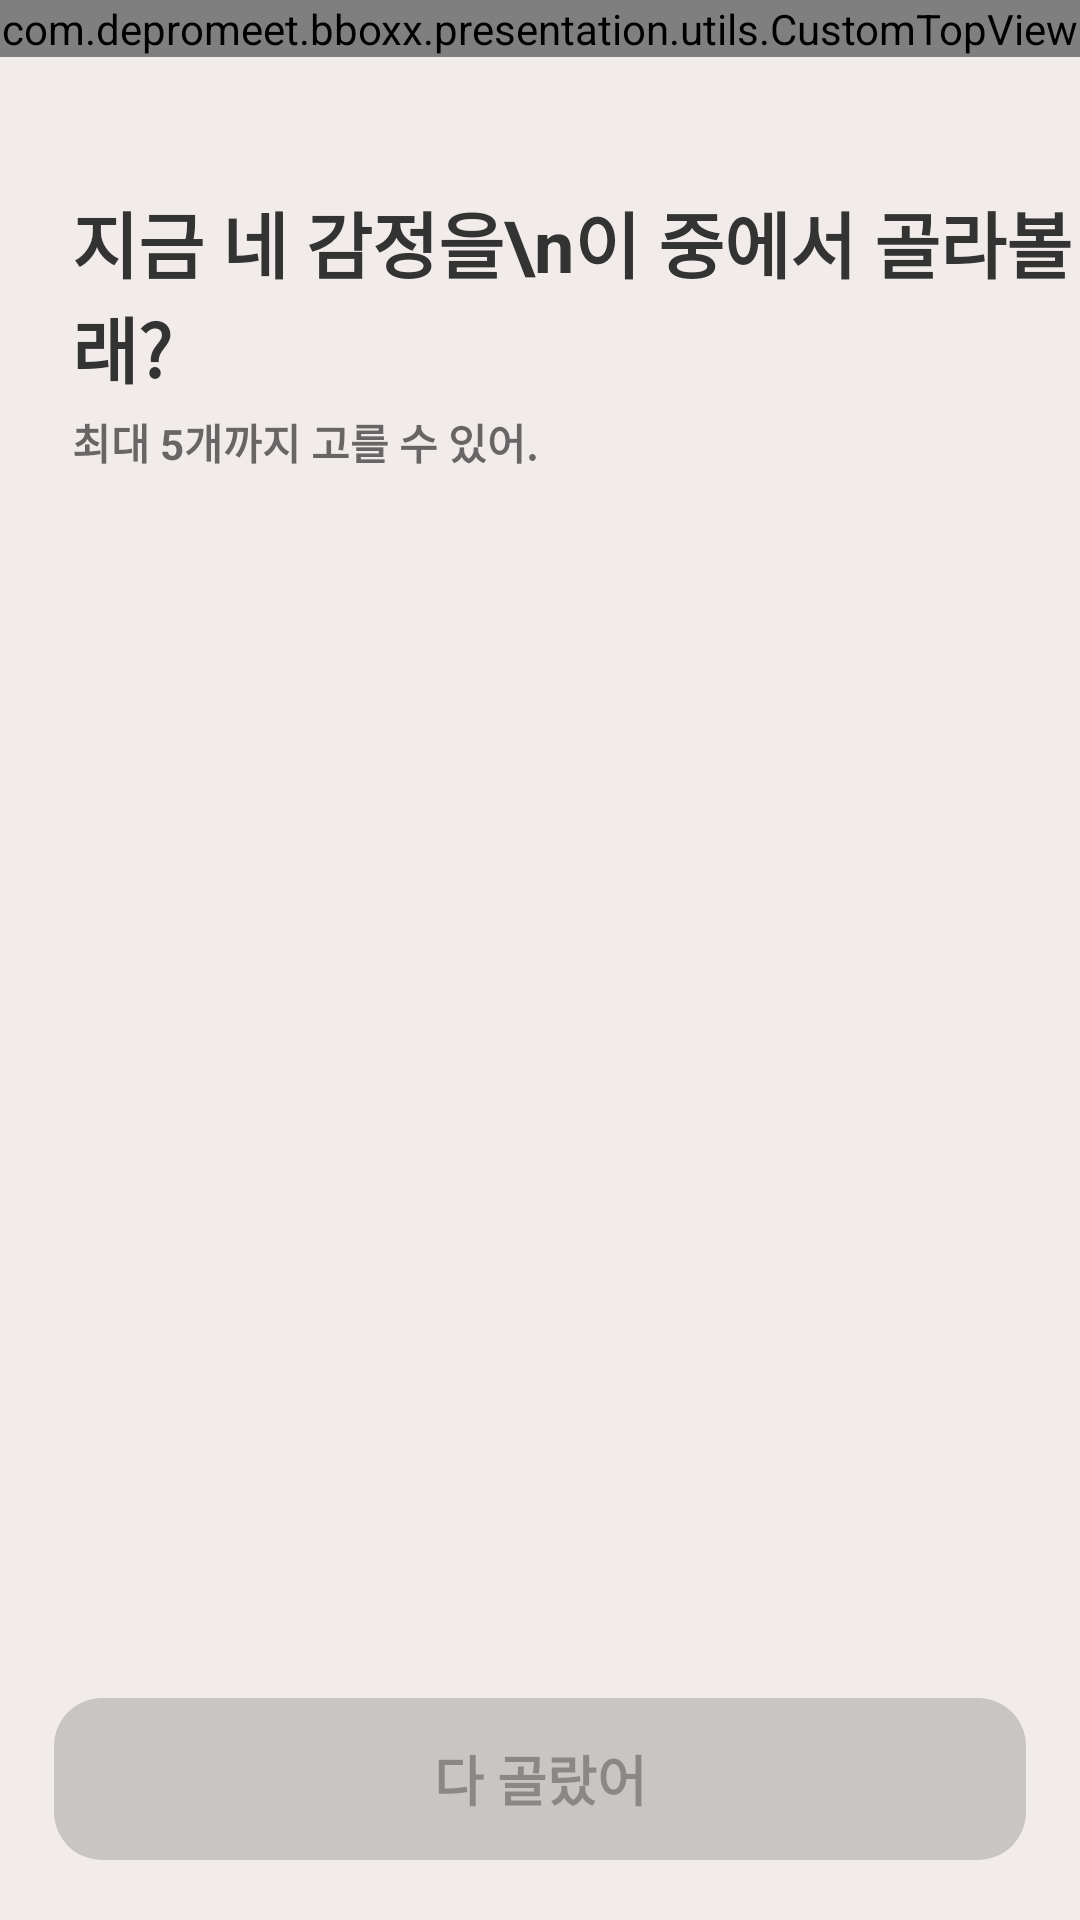

Here is an Android app screen rendered from its layout file. Give the layout XML and the strings, colors and styles it references.
<!-- AndroidManifest.xml: application theme Theme.BBOXX -->
<!-- res/layout/feeling_note_select_feeling_layout.xml -->
<?xml version="1.0" encoding="utf-8"?>
<layout xmlns:android="http://schemas.android.com/apk/res/android"
    xmlns:app="http://schemas.android.com/apk/res-auto">

    <androidx.constraintlayout.widget.ConstraintLayout
        android:layout_width="match_parent"
        android:layout_height="match_parent"
        android:background="@color/main_bg"
        android:clickable="true">

        <com.depromeet.bboxx.presentation.utils.CustomTopView
            android:id="@id/cl_top_view"
            android:layout_width="match_parent"
            android:layout_height="wrap_content"
            app:layout_constraintTop_toTopOf="parent"
            app:layout_constraintLeft_toLeftOf="parent"/>
        <TextView
            android:id="@+id/tv_info_1"
            android:layout_width="wrap_content"
            android:layout_height="wrap_content"
            android:layout_marginLeft="24dp"
            android:layout_marginTop="63dp"
            android:gravity="left"
            android:text="지금 네 감정을\n이 중에서 골라볼래?"
            android:textColor="@color/color_333333"
            android:textSize="24sp"
            android:textStyle="bold"
            app:layout_constraintLeft_toLeftOf="parent"
            app:layout_constraintTop_toTopOf="parent" />


        <TextView
            android:layout_width="wrap_content"
            android:layout_height="wrap_content"
            android:layout_marginLeft="24dp"
            android:layout_marginTop="137dp"
            android:gravity="left"
            android:text="최대 5개까지 고를 수 있어."
            android:textColor="@color/gray_7"
            android:textSize="14sp"
            android:textStyle="bold"
            app:layout_constraintLeft_toLeftOf="parent"
            app:layout_constraintTop_toTopOf="parent" />

        <TextView
            android:id="@+id/btn_success"
            android:layout_width="match_parent"
            android:layout_height="54dp"
            android:layout_marginHorizontal="18dp"
            android:layout_marginTop="593dp"
            android:layout_marginBottom="20dp"
            android:background="@drawable/bg_solid_10"
            android:backgroundTint="@color/gray_2"
            android:gravity="center"
            android:text="다 골랐어"
            android:textColor="@color/gray_4"
            android:textSize="18dp"
            android:textStyle="bold"
            app:layout_constraintBottom_toBottomOf="parent"
            app:layout_constraintLeft_toLeftOf="parent" />


        <androidx.recyclerview.widget.RecyclerView
            android:id="@+id/rl_grid"
            android:layout_width="match_parent"
            android:layout_height="0dp"
            android:layout_marginTop="183dp"
            android:layout_marginBottom="111dp"
            android:orientation="horizontal"
            app:layout_constraintBottom_toBottomOf="parent"
            app:layout_constraintLeft_toLeftOf="parent"
            app:layout_constraintRight_toRightOf="parent"
            app:layout_constraintTop_toTopOf="parent" />


    </androidx.constraintlayout.widget.ConstraintLayout>

    <data>

    </data>
</layout>
<!-- resources referenced by this layout -->
<resources>
  <color name="color_333333">#333333</color>
  <color name="gray_2">#332C2C2C</color>
  <color name="gray_4">#662C2C2C</color>
  <color name="gray_7">#B32C2C2C</color>
  <color name="main_bg">#F1ECE9</color>
  <!-- drawable bg_solid_10 (drawable) -->
  <?xml version="1.0" encoding="utf-8"?>
  <shape xmlns:android="http://schemas.android.com/apk/res/android"
      android:shape="rectangle">
  
      <solid
          android:color="@color/color_C4C4C4"/>
  
      <corners
          android:bottomRightRadius="16dp"
          android:bottomLeftRadius="16dp"
          android:topLeftRadius="16dp"
          android:topRightRadius="16dp"/>
  
  
  </shape>
  <style name="Theme.BBOXX" parent="Theme.MaterialComponents.DayNight.NoActionBar">
          
          <item name="colorPrimary">@color/main_bg</item>
          <item name="colorPrimaryVariant">@color/main_bg</item>
          <item name="colorOnPrimary">@color/white</item>
          
          <item name="colorSecondary">@color/teal_200</item>
          <item name="colorSecondaryVariant">@color/teal_700</item>
          <item name="colorOnSecondary">@color/black</item>
          
          <item name="chipIconTint">@color/white</item>
          <item name="android:statusBarColor" tools:targetApi="l">?attr/colorPrimaryVariant</item>
          
  
          <item name="bottomSheetDialogTheme">@style/CustomBottomSheetDialog</item>
  
      </style>
  <color name="color_C4C4C4">#C4C4C4</color>
  <color name="white">#FFFFFFFF</color>
  <color name="teal_200">#FF03DAC5</color>
  <color name="teal_700">#FF018786</color>
  <color name="black">#FF000000</color>
  <style name="CustomBottomSheetDialog" parent="@style/ThemeOverlay.MaterialComponents.BottomSheetDialog">
          <item name="bottomSheetStyle">@style/CustomBottomSheet</item>
      </style>
  <style name="CustomBottomSheet" parent="Widget.MaterialComponents.BottomSheet">
          <item name="shapeAppearanceOverlay">@style/CustomShapeAppearanceBottomSheetDialog</item>
      </style>
  <style name="CustomShapeAppearanceBottomSheetDialog" parent="">
          <item name="cornerFamily">rounded</item>
          <item name="cornerSizeTopRight">30dp</item>
          <item name="cornerSizeTopLeft">30dp</item>
          <item name="cornerSizeBottomRight">0dp</item>
          <item name="cornerSizeBottomLeft">0dp</item>
      </style>
</resources>
